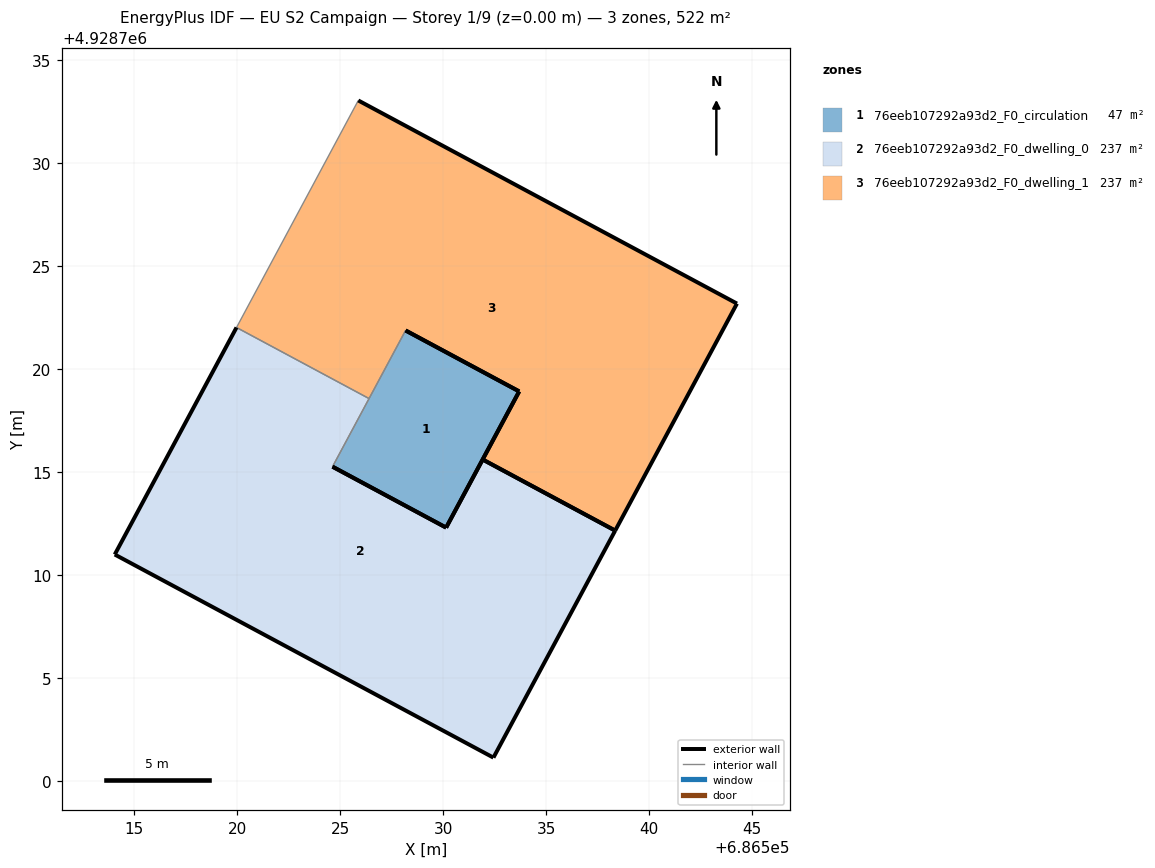
=== STOREY PLAN SPEC (per zone: floor XY polygon, exterior-wall plan segments, windows/doors) ===
zone 1: 76eeb107292a93d2_F0_circulation  (46.9 m²)
  floor: (686533.69, 4928718.92) (686530.14, 4928712.31) (686524.63, 4928715.27) (686528.17, 4928721.88)
  exterior wall: (686533.69, 4928718.92) – (686528.17, 4928721.88)  [6.3 m]
  exterior wall: (686524.63, 4928715.27) – (686530.14, 4928712.31)  [6.3 m]
  exterior wall: (686530.14, 4928712.31) – (686533.69, 4928718.92)  [7.5 m]
  interior walls: 1
zone 2: 76eeb107292a93d2_F0_dwelling_0  (237.3 m²)
  floor: (686531.91, 4928715.62) (686538.34, 4928712.17) (686532.44, 4928701.15) (686514.06, 4928711.01) (686519.97, 4928722.03) (686526.40, 4928718.58) (686524.63, 4928715.27) (686530.14, 4928712.31)
  exterior wall: (686532.44, 4928701.15) – (686538.34, 4928712.17)  [12.5 m]
  exterior wall: (686531.91, 4928715.62) – (686530.14, 4928712.31)  [3.8 m]
  exterior wall: (686530.14, 4928712.31) – (686524.63, 4928715.27)  [6.3 m]
  exterior wall: (686519.97, 4928722.03) – (686514.06, 4928711.01)  [12.5 m]
  exterior wall: (686514.06, 4928711.01) – (686532.44, 4928701.15)  [20.9 m]
  exterior wall: (686538.34, 4928712.17) – (686531.91, 4928715.62)  [7.3 m]
  interior walls: 2
zone 3: 76eeb107292a93d2_F0_dwelling_1  (237.3 m²)
  floor: (686544.25, 4928723.19) (686538.34, 4928712.17) (686531.91, 4928715.62) (686533.69, 4928718.92) (686528.17, 4928721.88) (686526.40, 4928718.58) (686519.97, 4928722.03) (686525.88, 4928733.04)
  exterior wall: (686544.25, 4928723.19) – (686525.88, 4928733.04)  [20.9 m]
  exterior wall: (686528.17, 4928721.88) – (686533.69, 4928718.92)  [6.3 m]
  exterior wall: (686533.69, 4928718.92) – (686531.91, 4928715.62)  [3.8 m]
  exterior wall: (686538.34, 4928712.17) – (686544.25, 4928723.19)  [12.5 m]
  exterior wall: (686531.91, 4928715.62) – (686538.34, 4928712.17)  [7.3 m]
  interior walls: 3

=== DERIVED (storey summary) ===
Building: EU S2 Campaign
Storey: 1 of 9  (floor level z = 0.00 m)
Storey gross floor area: 521.5 m²
Zones on this storey: 3
  - 76eeb107292a93d2_F0_circulation: floor 46.9 m²; exterior wall 20.0 m (60.0 m²); WWR 0.0%
  - 76eeb107292a93d2_F0_dwelling_0: floor 237.3 m²; exterior wall 63.2 m (189.5 m²); WWR 0.0%
  - 76eeb107292a93d2_F0_dwelling_1: floor 237.3 m²; exterior wall 50.7 m (152.0 m²); WWR 0.0%
Zone adjacency: (none detected)